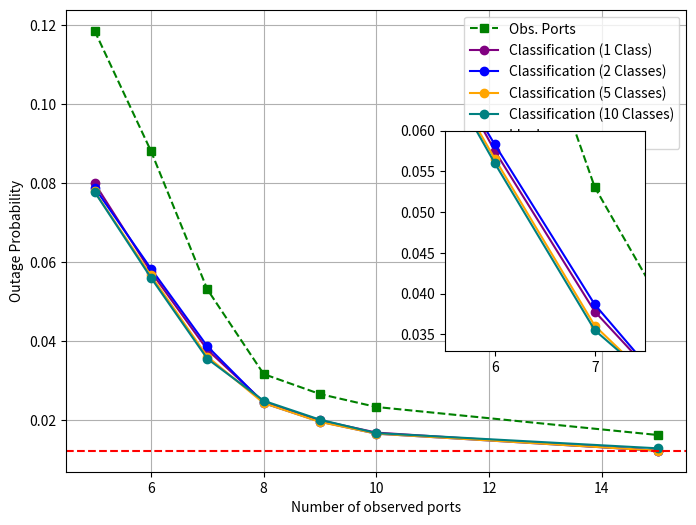

Write Python code to recreate this figure.
import matplotlib.pyplot as plt
from mpl_toolkits.axes_grid1.inset_locator import inset_axes

# Dados
ports = [5, 6, 7, 8, 9, 10, 15]
obs_outage = [
    0.11848999999999998,
    0.08806499999999995,
    0.05307499999999998,
    0.031645000000000034,
    0.026590000000000003,
    0.023320000000000007,
    0.016225000000000045
]
class_outage_1_class = [
    0.07992999999999995,
    0.057535,
    0.03781000000000001,
    0.024580000000000046,
    0.01994499999999999,
    0.016839999999999966,
    0.01226499999999997
]
class_outage_2_classes = [
    0.078785,
    0.058315000000000006,
    0.038675000000000015,
    0.02432500000000004,
    0.019625000000000004,
    0.016575000000000006,
    0.012270000000000003
]
class_outage_5_classes = [
    0.07782500000000003,
    0.056579999999999964,
    0.036070000000000046,
    0.024310000000000003,
    0.01953999999999997,
    0.016569999999999974,
    0.012260000000000049
]

class_outage_10_classes = [
    0.07774000000000003,
    0.05601999999999996,
    0.035519999999999996,
    0.024895,
    0.020100000000000007,
    0.016710000000000003,
    0.012859999999999983]

# Main plot
fig, ax = plt.subplots(figsize=(8, 6))
ax.plot(ports, obs_outage, marker='s', linestyle='--', color='g', label='Obs. Ports')
ax.plot(ports, class_outage_1_class, marker='o', linestyle='-', color='purple', label='Classification (1 Class)')
ax.plot(ports, class_outage_2_classes, marker='o', linestyle='-', color='b', label='Classification (2 Classes)')
ax.plot(ports, class_outage_5_classes, marker='o', linestyle='-', color='orange', label='Classification (5 Classes)')
plt.plot(ports, class_outage_10_classes, marker='o', linestyle='-', color='teal', label='Classification (10 Classes)')
ax.axhline(y=0.012194999999999956, color='r', linestyle='--', label='Ideal')

ax.set_xlabel('Number of observed ports')
ax.set_ylabel('Outage Probability')
ax.grid(True)
ax.legend()

# Subplot com zoom
ax_inset = inset_axes(ax, width=2.0, height=2.2, loc="center right", borderpad=3)
ax_inset.plot(ports, obs_outage, marker='s', linestyle='--', color='g')
ax_inset.plot(ports, class_outage_1_class, marker='o', linestyle='-', color='purple')
ax_inset.plot(ports, class_outage_2_classes, marker='o', linestyle='-', color='b')
ax_inset.plot(ports, class_outage_5_classes, marker='o', linestyle='-', color='orange')
ax_inset.plot(ports, class_outage_10_classes, marker='o', linestyle='-', color='teal')
ax_inset.axhline(y=0.012194999999999956, color='r', linestyle='--')

# Algumas calibrações
ax_inset.set_xlim(5.5, 7.5)
ax_inset.set_ylim(0.033, 0.06)
ax_inset.set_xticks([6, 7])


plt.show()